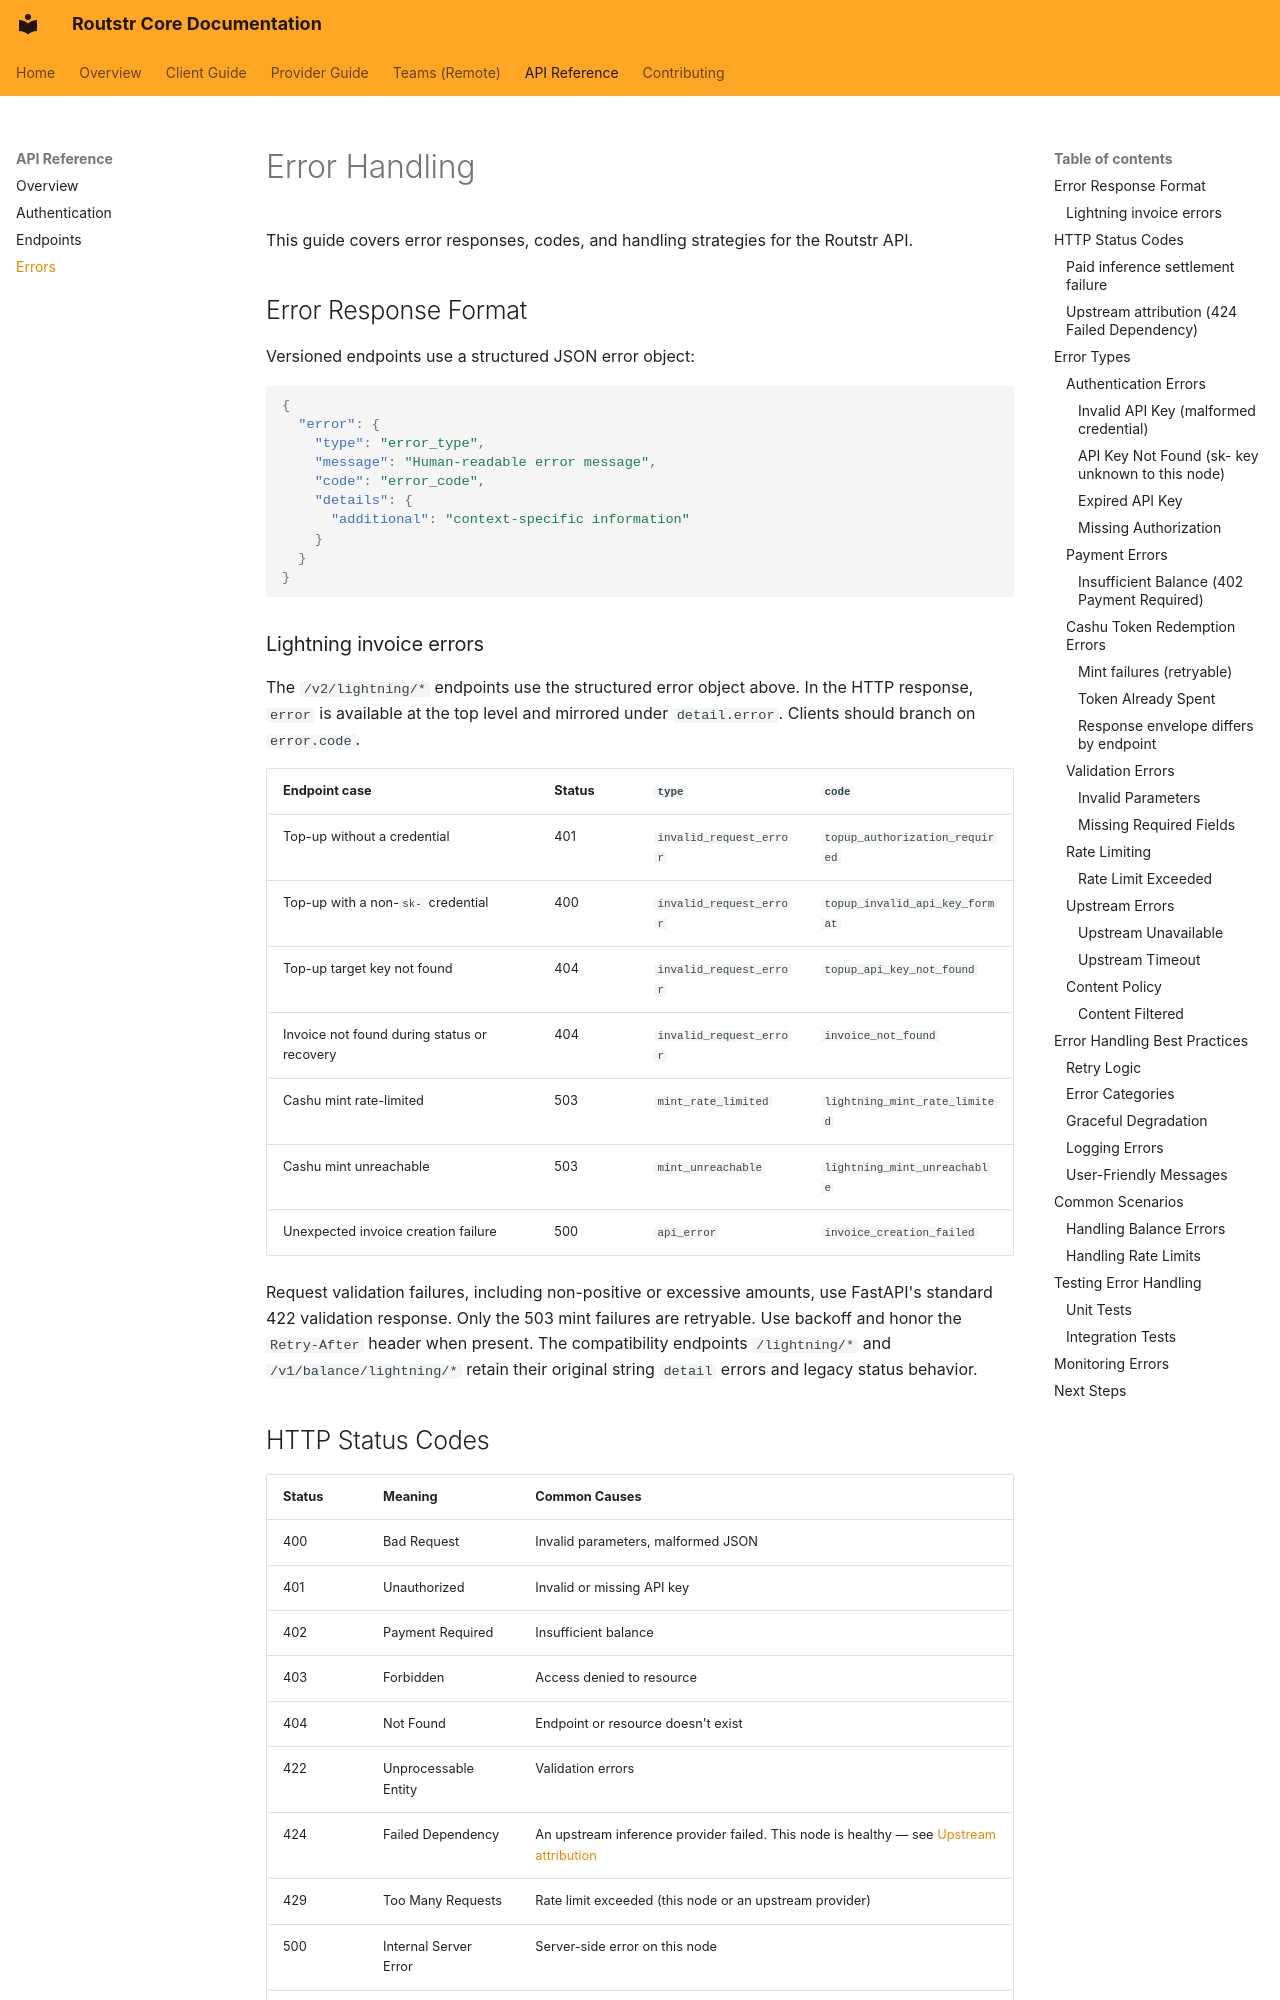

repository: Routstr/routstr-core · page: api/errors/index.html · generator: mkdocs

# Error Handling

This guide covers error responses, codes, and handling strategies for the Routstr API.

## Error Response Format

Versioned endpoints use a structured JSON error object:

```json
{
  "error": {
    "type": "error_type",
    "message": "Human-readable error message",
    "code": "error_code",
    "details": {
      "additional": "context-specific information"
    }
  }
}
```

### Lightning invoice errors

The `/v2/lightning/*` endpoints use the structured error object above. In the
HTTP response, `error` is available at the top level and mirrored under
`detail.error`. Clients should branch on `error.code`.

| Endpoint case | Status | `type` | `code` |
|---------------|--------|--------|--------|
| Top-up without a credential | 401 | `invalid_request_error` | `topup_authorization_required` |
| Top-up with a non-`sk-` credential | 400 | `invalid_request_error` | `topup_invalid_api_key_format` |
| Top-up target key not found | 404 | `invalid_request_error` | `topup_api_key_not_found` |
| Invoice not found during status or recovery | 404 | `invalid_request_error` | `invoice_not_found` |
| Cashu mint rate-limited | 503 | `mint_rate_limited` | `lightning_mint_rate_limited` |
| Cashu mint unreachable | 503 | `mint_unreachable` | `lightning_mint_unreachable` |
| Unexpected invoice creation failure | 500 | `api_error` | `invoice_creation_failed` |

Request validation failures, including non-positive or excessive amounts, use
FastAPI's standard 422 validation response. Only the 503 mint failures are retryable. Use backoff and honor the
`Retry-After` header when present. The compatibility endpoints `/lightning/*` and
`/v1/balance/lightning/*` retain their original string `detail` errors and
legacy status behavior.

## HTTP Status Codes

| Status | Meaning | Common Causes |
|--------|---------|---------------|
| 400 | Bad Request | Invalid parameters, malformed JSON |
| 401 | Unauthorized | Invalid or missing API key |
| 402 | Payment Required | Insufficient balance |
| 403 | Forbidden | Access denied to resource |
| 404 | Not Found | Endpoint or resource doesn't exist |
| 422 | Unprocessable Entity | Validation errors |
| 424 | Failed Dependency | An upstream inference provider failed. This node is healthy — see [Upstream attribution](#upstream-attribution-424-failed-dependency) |
| 429 | Too Many Requests | Rate limit exceeded (this node or an upstream provider) |
| 500 | Internal Server Error | Server-side error on this node |
| 502 | Bad Gateway | Gateway-level failure |
| 503 | Service Unavailable | Temporary outage |
